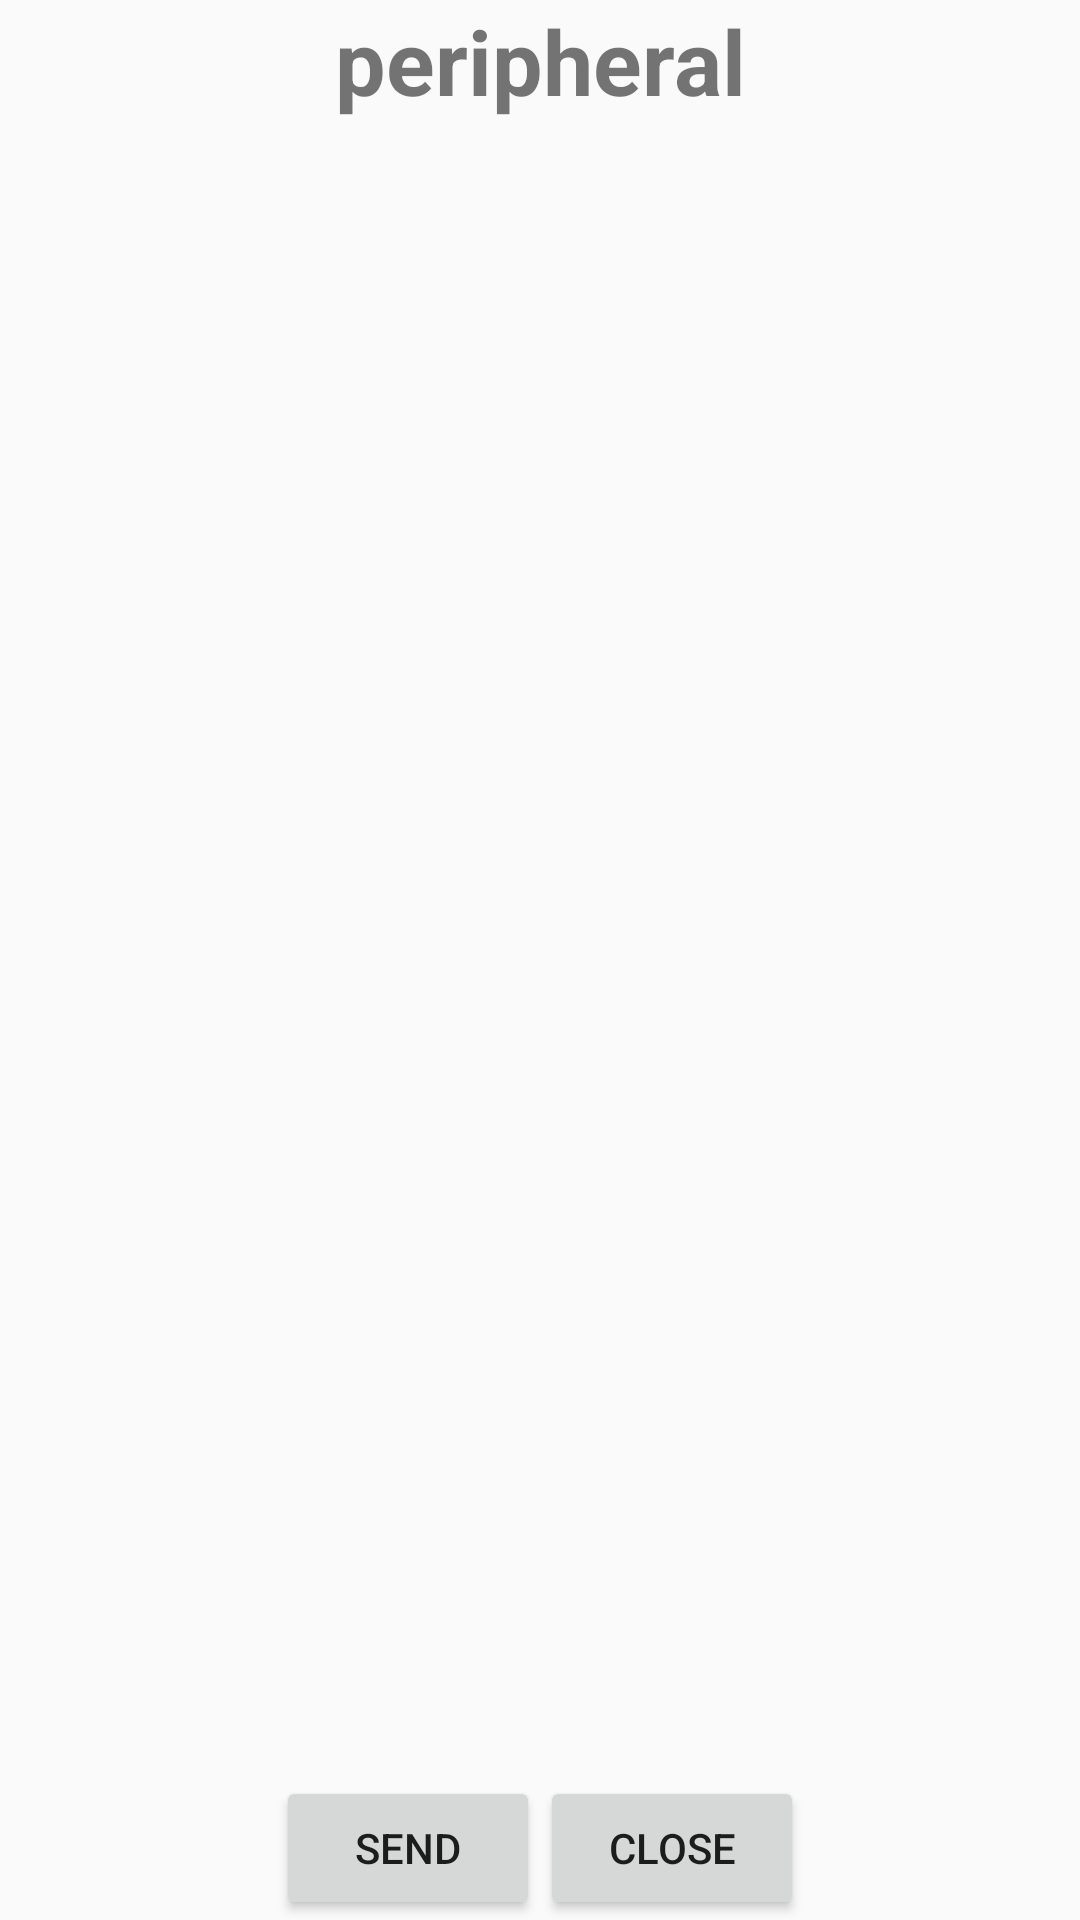

Layout XML and referenced resources for this Android screen:
<!-- AndroidManifest.xml: application theme AppTheme -->
<!-- res/layout/activity_peripheral.xml -->
<?xml version="1.0" encoding="utf-8"?>
<RelativeLayout xmlns:android="http://schemas.android.com/apk/res/android"
    android:layout_width="match_parent"
    android:layout_height="match_parent"
    android:orientation="vertical">

    <TextView
        android:id="@+id/tv_title"
        android:layout_width="match_parent"
        android:layout_height="wrap_content"
        android:text="@string/peripheral"
        style="@style/title"/>

    <ScrollView
        android:id="@+id/sv_data"
        android:layout_width="match_parent"
        android:layout_height="match_parent"
        android:layout_above="@+id/linear_buttons"
        android:layout_below="@id/tv_title">

        <TextView
            android:id="@+id/tv_data"
            android:layout_width="match_parent"
            android:layout_height="wrap_content" />

    </ScrollView>

    <LinearLayout
        android:id="@+id/linear_buttons"
        android:layout_width="match_parent"
        android:layout_height="wrap_content"
        android:layout_alignParentBottom="true"
        android:gravity="center"
        android:orientation="horizontal">

        <Button
            android:id="@+id/btn_send"
            android:layout_width="wrap_content"
            android:layout_height="wrap_content"
            android:text="@string/send" />

        <Button
            android:id="@+id/btn_close"
            android:layout_width="wrap_content"
            android:layout_height="wrap_content"
            android:text="@string/close" />
    </LinearLayout>

</RelativeLayout>
<!-- resources referenced by this layout -->
<resources>
  <string name="close">close</string>
  <string name="peripheral">peripheral</string>
  <string name="send">send</string>
  <style name="title">
          <item name="android:textSize">30sp</item>
          <item name="color">@color/black</item>
          <item name="android:textStyle">bold</item>
          <item name="android:gravity">center</item>
      </style>
  <style name="AppTheme" parent="Theme.AppCompat.Light.DarkActionBar">
          
          <item name="colorPrimary">@color/colorPrimary</item>
          <item name="colorPrimaryDark">@color/colorPrimaryDark</item>
          <item name="colorAccent">@color/colorAccent</item>
      </style>
  <!-- not gathered from this repository: default colours our renderer supplied (Android Studio template values) -->
  <color name="black">#FF000000</color>
  <color name="colorPrimary">#FF6200EE</color>
  <color name="colorPrimaryDark">#FF3700B3</color>
  <color name="colorAccent">#FF03DAC5</color>
</resources>
